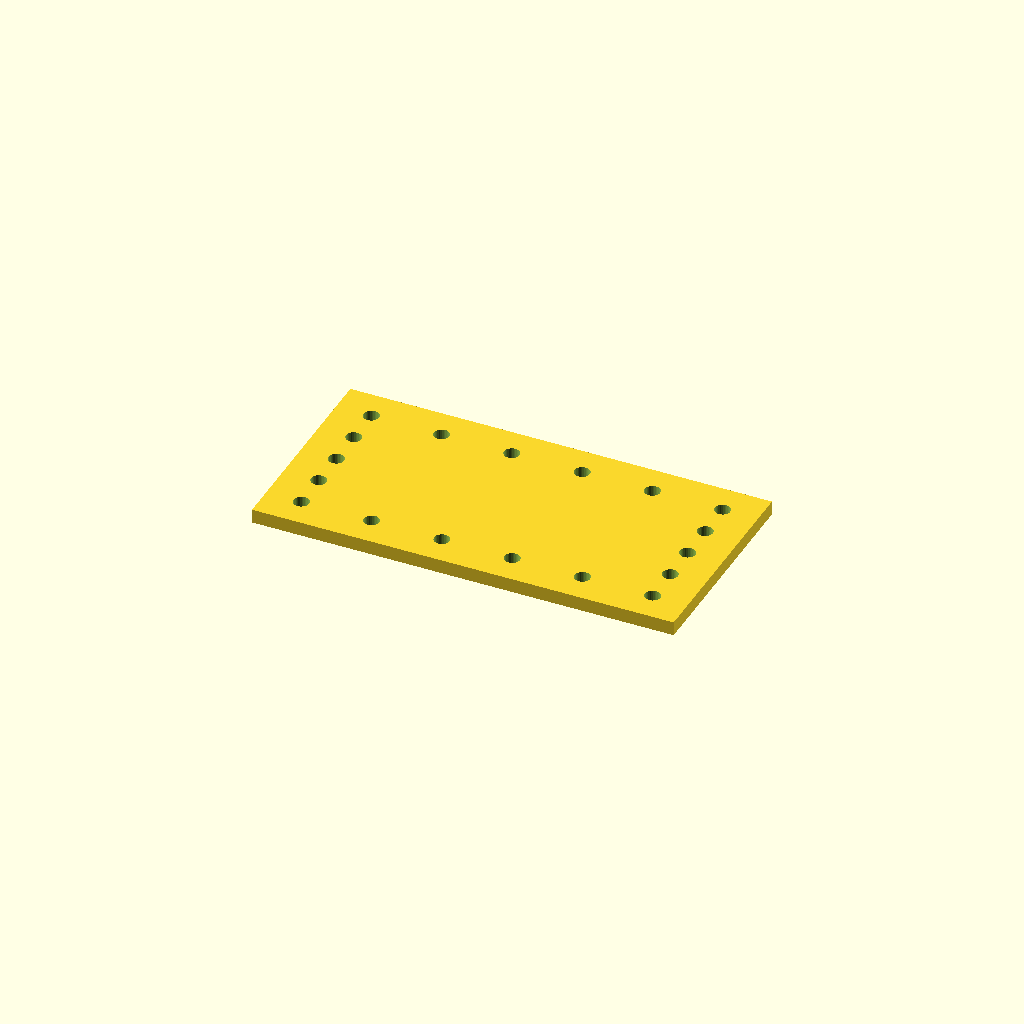
Cell 1 — every parameter at its default value.
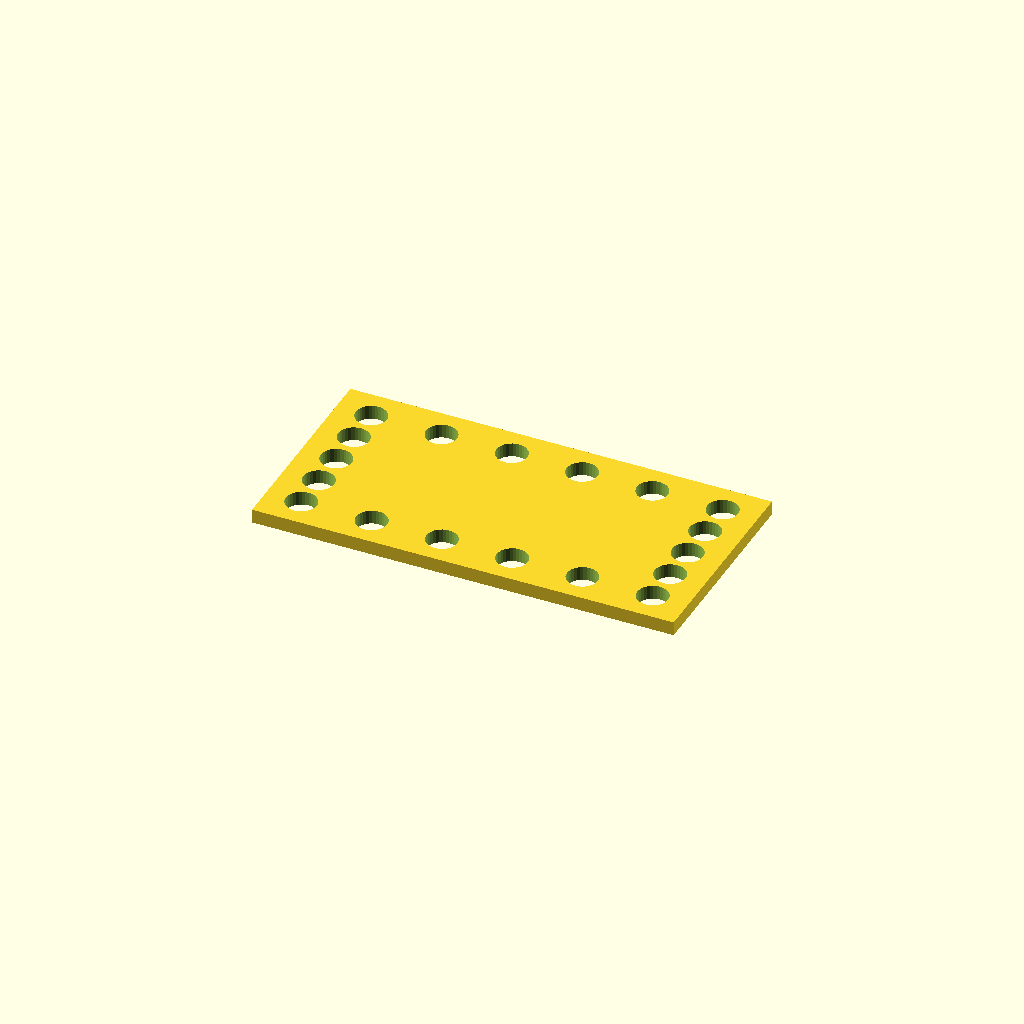
Cell 2: hole_d = 13.2 (everything else at default).
All cells are drawn from one camera (rotation 55°, 0°, 25°, orthographic, colour scheme Cornfield), so only the parameter changes between them.
Source of the model, optional_data/data/place1/perfpanels/part_0053.scad:
$fn = 32;

// ----------------------------------------------------------------------
// Perforated panel 180 x 90 x 6
// 5 x 6 Ø6.6 holes, frame layout
// ----------------------------------------------------------------------

// --- parameters (mm) ---
panel = [180, 90, 6];  // overall size (x, y, z)
hole_d = 6.6;          // hole diameter
pitch_x = 30;          // hole pitch along X
pitch_y = 16;          // hole pitch along Y

// --- derived feature positions (mm) ---
margin = hole_d / 2 + 2;            // = 5.3   clearance from the panel edge
cols = floor((panel[0] - 2 * margin) / pitch_x) + 1;  // = 6   how many columns fit in X
rows = floor((panel[1] - 2 * margin) / pitch_y) + 1;  // = 5   how many rows fit in Y
span_x = (cols - 1) * pitch_x + 0;  // = 150   width of the field
span_y = (rows - 1) * pitch_y;      // = 64   height of the field
origin_x = -span_x / 2;             // = -75   X of the first hole
origin_y = -span_y / 2;             // = -32   Y of the first row
holes = 2 * cols + 2 * (rows - 2);  // = 18   holes around the frame
feature_centers = [
  [origin_x + 0 * pitch_x, origin_y + 0 * pitch_y],
  [origin_x + 0 * pitch_x, origin_y + 1 * pitch_y],
  [origin_x + 0 * pitch_x, origin_y + 2 * pitch_y],
  [origin_x + 0 * pitch_x, origin_y + 3 * pitch_y],
  [origin_x + 0 * pitch_x, origin_y + 4 * pitch_y],
  [origin_x + 1 * pitch_x, origin_y + 0 * pitch_y],
  [origin_x + 1 * pitch_x, origin_y + 4 * pitch_y],
  [origin_x + 2 * pitch_x, origin_y + 0 * pitch_y],
  [origin_x + 2 * pitch_x, origin_y + 4 * pitch_y],
  [origin_x + 3 * pitch_x, origin_y + 0 * pitch_y],
  [origin_x + 3 * pitch_x, origin_y + 4 * pitch_y],
  [origin_x + 4 * pitch_x, origin_y + 0 * pitch_y],
  [origin_x + 4 * pitch_x, origin_y + 4 * pitch_y],
  [origin_x + 5 * pitch_x, origin_y + 0 * pitch_y],
  [origin_x + 5 * pitch_x, origin_y + 1 * pitch_y],
  [origin_x + 5 * pitch_x, origin_y + 2 * pitch_y],
  [origin_x + 5 * pitch_x, origin_y + 3 * pitch_y],
  [origin_x + 5 * pitch_x, origin_y + 4 * pitch_y]
];   // hole centres, used verbatim by the cutter loop

// panel outline, every hole through
difference() {
  cube(panel, center = true);
  for (centre = feature_centers)
    translate([centre[0], centre[1], 0])
      cylinder(d = hole_d, h = panel[2] + 2, center = true);
}
Parameter table extracted from the source (name, type, default, range or options):
panel: vector, default [180, 90, 6]
hole_d: number, default 6.6
pitch_x: number, default 30
pitch_y: number, default 16
